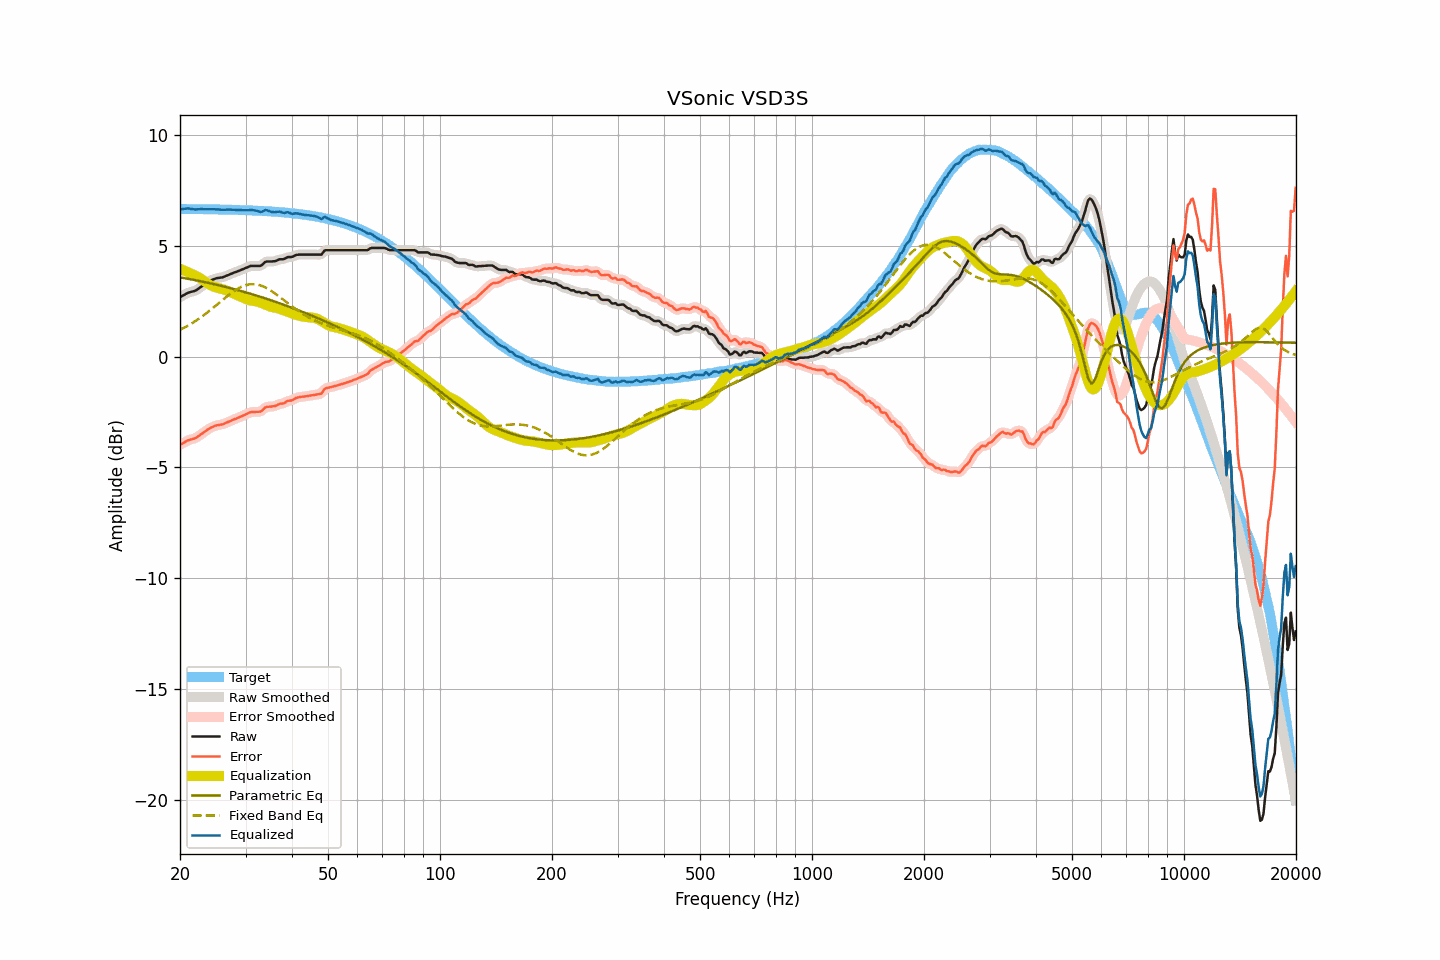

Values plotted in this chart, from the file beside it:
frequency, raw, smoothed, error, error_smoothed, equalization, parametric_eq, fixed_band_eq, equalized_raw, equalized_smoothed, target
20.00, 2.68, 2.68, -3.98, -3.98, 3.96, 3.57, 1.21, 6.64, 6.63, 6.66
20.20, 2.72, 2.72, -3.94, -3.94, 3.93, 3.56, 1.24, 6.65, 6.65, 6.66
20.40, 2.76, 2.76, -3.90, -3.89, 3.90, 3.55, 1.28, 6.66, 6.66, 6.66
20.61, 2.80, 2.80, -3.86, -3.85, 3.87, 3.54, 1.32, 6.67, 6.67, 6.66
20.81, 2.84, 2.84, -3.82, -3.82, 3.84, 3.52, 1.36, 6.67, 6.68, 6.65
21.02, 2.88, 2.87, -3.78, -3.78, 3.80, 3.51, 1.40, 6.68, 6.68, 6.65
21.23, 2.90, 2.90, -3.75, -3.75, 3.77, 3.50, 1.44, 6.67, 6.67, 6.65
21.44, 2.92, 2.92, -3.73, -3.73, 3.74, 3.48, 1.48, 6.66, 6.66, 6.65
21.66, 2.94, 2.94, -3.71, -3.72, 3.71, 3.47, 1.53, 6.65, 6.64, 6.65
21.87, 2.96, 2.96, -3.69, -3.69, 3.68, 3.45, 1.58, 6.64, 6.64, 6.65
22.09, 2.99, 2.99, -3.66, -3.66, 3.64, 3.44, 1.62, 6.63, 6.64, 6.65
22.31, 3.04, 3.04, -3.61, -3.61, 3.60, 3.42, 1.67, 6.64, 6.64, 6.65
22.54, 3.09, 3.09, -3.56, -3.56, 3.56, 3.41, 1.72, 6.65, 6.65, 6.65
22.76, 3.14, 3.14, -3.51, -3.51, 3.51, 3.40, 1.77, 6.65, 6.65, 6.65
22.99, 3.19, 3.19, -3.46, -3.46, 3.46, 3.38, 1.82, 6.65, 6.65, 6.65
23.22, 3.24, 3.24, -3.41, -3.41, 3.41, 3.36, 1.88, 6.64, 6.65, 6.65
23.45, 3.29, 3.29, -3.36, -3.35, 3.35, 3.35, 1.93, 6.64, 6.64, 6.64
23.69, 3.34, 3.34, -3.31, -3.30, 3.31, 3.33, 1.99, 6.64, 6.64, 6.64
23.92, 3.39, 3.39, -3.25, -3.26, 3.26, 3.32, 2.05, 6.65, 6.65, 6.64
24.16, 3.43, 3.43, -3.21, -3.21, 3.22, 3.30, 2.10, 6.65, 6.64, 6.64
24.40, 3.46, 3.46, -3.18, -3.18, 3.18, 3.29, 2.16, 6.64, 6.64, 6.64
24.65, 3.49, 3.49, -3.15, -3.15, 3.15, 3.27, 2.22, 6.64, 6.64, 6.64
24.89, 3.52, 3.52, -3.12, -3.12, 3.13, 3.25, 2.28, 6.65, 6.64, 6.64
25.14, 3.54, 3.54, -3.10, -3.10, 3.11, 3.24, 2.34, 6.65, 6.64, 6.64
25.39, 3.55, 3.55, -3.09, -3.09, 3.09, 3.22, 2.40, 6.64, 6.64, 6.63
25.65, 3.56, 3.56, -3.07, -3.07, 3.07, 3.20, 2.46, 6.63, 6.63, 6.63
25.91, 3.57, 3.57, -3.06, -3.06, 3.05, 3.18, 2.52, 6.62, 6.62, 6.63
26.16, 3.59, 3.59, -3.04, -3.04, 3.03, 3.17, 2.58, 6.62, 6.62, 6.63
26.43, 3.62, 3.62, -3.01, -3.01, 3.00, 3.15, 2.64, 6.62, 6.62, 6.63
26.69, 3.65, 3.65, -2.98, -2.98, 2.98, 3.13, 2.70, 6.63, 6.63, 6.63
26.96, 3.68, 3.68, -2.95, -2.95, 2.95, 3.11, 2.76, 6.63, 6.63, 6.62
27.23, 3.71, 3.71, -2.91, -2.91, 2.92, 3.09, 2.82, 6.63, 6.63, 6.62
27.50, 3.74, 3.74, -2.88, -2.88, 2.89, 3.07, 2.87, 6.62, 6.63, 6.62
27.77, 3.77, 3.77, -2.85, -2.85, 2.85, 3.05, 2.92, 6.62, 6.62, 6.62
28.05, 3.80, 3.80, -2.82, -2.82, 2.82, 3.04, 2.97, 6.62, 6.62, 6.62
28.33, 3.82, 3.82, -2.80, -2.79, 2.79, 3.02, 3.02, 6.61, 6.61, 6.61
28.62, 3.85, 3.85, -2.76, -2.76, 2.76, 3.00, 3.06, 6.61, 6.61, 6.61
28.90, 3.88, 3.88, -2.73, -2.73, 2.73, 2.98, 3.10, 6.61, 6.61, 6.61
29.19, 3.91, 3.91, -2.70, -2.70, 2.70, 2.96, 3.14, 6.61, 6.61, 6.61
29.48, 3.94, 3.94, -2.67, -2.67, 2.66, 2.94, 3.17, 6.60, 6.60, 6.61
29.78, 3.97, 3.97, -2.63, -2.63, 2.63, 2.91, 3.20, 6.60, 6.60, 6.60
30.08, 4.00, 4.00, -2.60, -2.60, 2.60, 2.89, 3.22, 6.60, 6.60, 6.60
30.38, 4.03, 4.03, -2.57, -2.57, 2.57, 2.87, 3.24, 6.60, 6.60, 6.60
30.68, 4.06, 4.06, -2.54, -2.54, 2.55, 2.85, 3.26, 6.60, 6.61, 6.59
30.99, 4.09, 4.08, -2.50, -2.51, 2.53, 2.83, 3.27, 6.62, 6.61, 6.59
31.30, 4.09, 4.09, -2.50, -2.50, 2.52, 2.81, 3.27, 6.61, 6.61, 6.59
31.61, 4.09, 4.09, -2.50, -2.49, 2.51, 2.79, 3.27, 6.60, 6.60, 6.59
31.93, 4.09, 4.09, -2.49, -2.49, 2.50, 2.76, 3.26, 6.59, 6.59, 6.58
32.24, 4.09, 4.08, -2.49, -2.49, 2.48, 2.74, 3.25, 6.57, 6.57, 6.58
32.57, 4.09, 4.08, -2.49, -2.49, 2.46, 2.72, 3.23, 6.55, 6.54, 6.58
32.89, 4.09, 4.10, -2.48, -2.47, 2.43, 2.70, 3.21, 6.52, 6.53, 6.57
33.22, 4.13, 4.14, -2.44, -2.43, 2.40, 2.67, 3.18, 6.53, 6.54, 6.57
33.55, 4.20, 4.20, -2.37, -2.37, 2.37, 2.65, 3.15, 6.57, 6.57, 6.56
33.89, 4.27, 4.25, -2.29, -2.31, 2.34, 2.63, 3.12, 6.61, 6.59, 6.56
34.23, 4.29, 4.29, -2.27, -2.27, 2.31, 2.60, 3.08, 6.60, 6.60, 6.56
34.57, 4.29, 4.29, -2.26, -2.26, 2.28, 2.58, 3.04, 6.57, 6.58, 6.55
34.92, 4.29, 4.29, -2.26, -2.26, 2.26, 2.55, 3.00, 6.55, 6.55, 6.55
35.27, 4.29, 4.29, -2.25, -2.25, 2.24, 2.53, 2.95, 6.52, 6.53, 6.54
35.62, 4.30, 4.29, -2.24, -2.24, 2.22, 2.51, 2.90, 6.52, 6.51, 6.54
35.97, 4.30, 4.31, -2.23, -2.23, 2.21, 2.48, 2.85, 6.51, 6.52, 6.53
... 635 more rows
